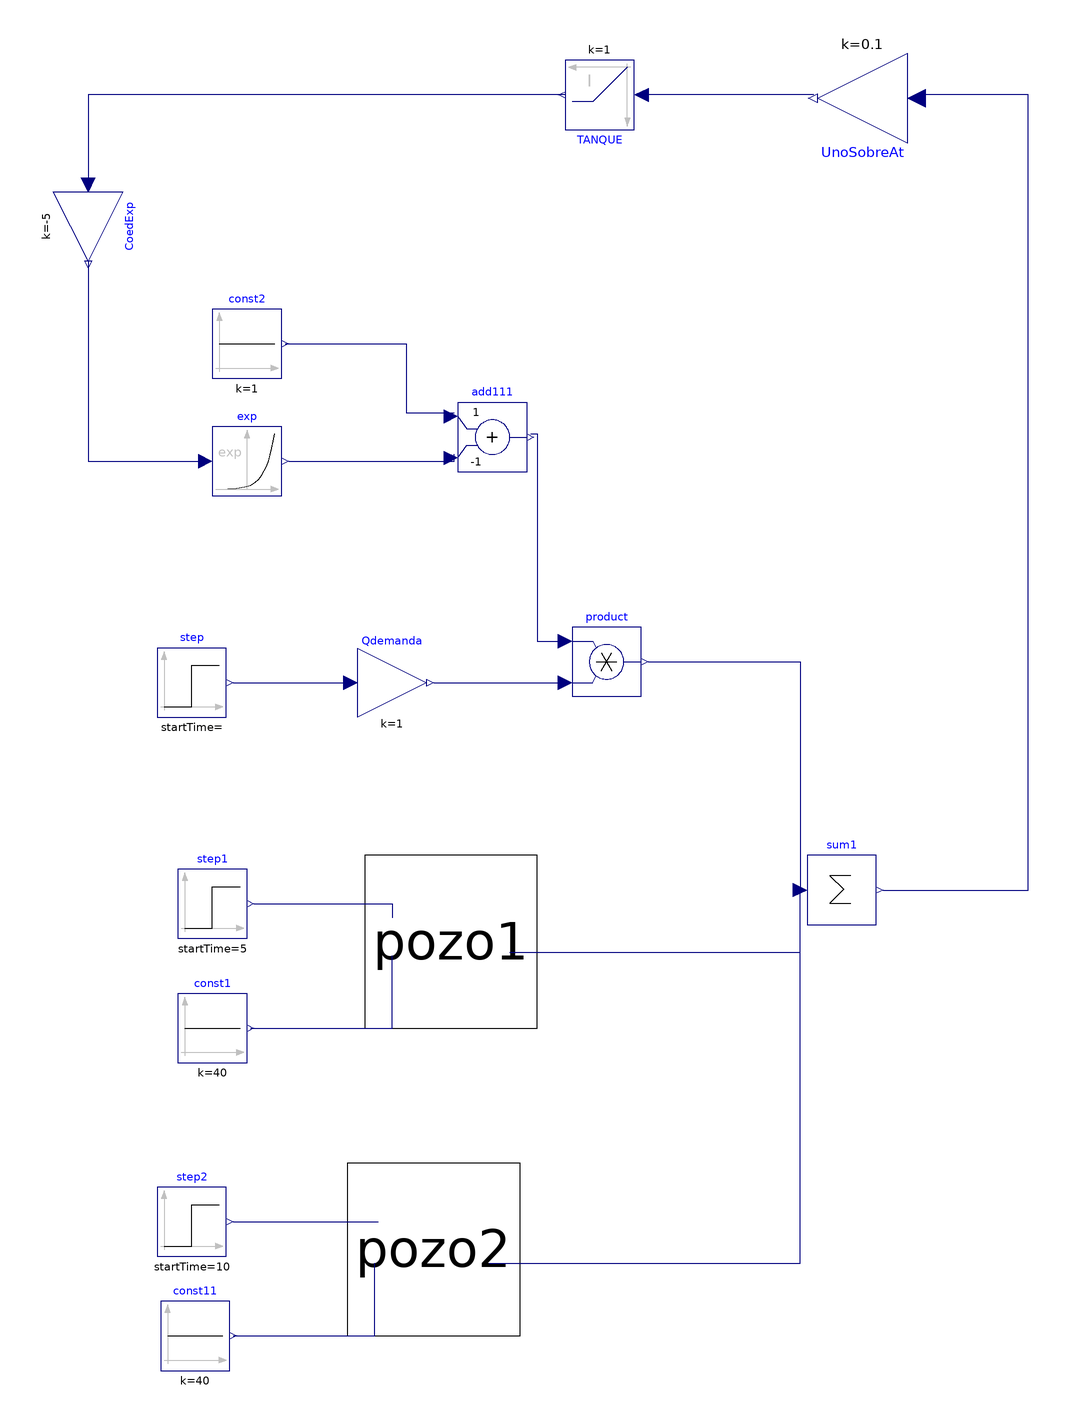

This picture is the connection diagram that the Modelica source below describes through its graphical annotations.

model pruebacambio
  Modelica.Blocks.Sources.Constant const1(k = 40)  annotation(
    Placement(transformation(origin = {-70, 172}, extent = {{-10, -10}, {10, 10}})));
  Modelica.Blocks.Sources.Step step annotation(
    Placement(transformation(origin = {-76, 272}, extent = {{-10, -10}, {10, 10}})));
  Modelica.Blocks.Math.Gain Qdemanda(k = 1) annotation(
    Placement(transformation(origin = {-18, 272}, extent = {{-10, -10}, {10, 10}})));
  Modelica.Blocks.Math.Product product annotation(
    Placement(transformation(origin = {44, 278}, extent = {{-10, -10}, {10, 10}})));
  Modelica.Blocks.Math.Add add111(k2 = -1)  annotation(
    Placement(transformation(origin = {11, 343}, extent = {{-10, -10}, {10, 10}})));
  Modelica.Blocks.Math.Exp exp annotation(
    Placement(transformation(origin = {-60, 336}, extent = {{-10, -10}, {10, 10}})));
  Modelica.Blocks.Math.Gain CoedExp(k = -5)  annotation(
    Placement(transformation(origin = {-106, 404}, extent = {{-10, -10}, {10, 10}}, rotation = -90)));
  Modelica.Blocks.Sources.Constant const2(k = 1)  annotation(
    Placement(transformation(origin = {-60, 370}, extent = {{-10, -10}, {10, 10}})));
  Modelica.Blocks.Math.Gain UnoSobreAt(k = 0.1) annotation(
    Placement(transformation(origin = {118, 441}, extent = {{-13, -13}, {13, 13}}, rotation = 180)));
  Modelica.Blocks.Continuous.LimIntegrator TANQUE(initType = Modelica.Blocks.Types.Init.InitialOutput, k = 1, outMax = 10, outMin = 0, y_start = 3) annotation(
    Placement(transformation(origin = {42, 442}, extent = {{-10, -10}, {10, 10}}, rotation = 180)));
  pozo pozo1(qBomba = 2, areaPozo = 3, const_recarga = 1, h_inicial = 30)  annotation(
    Placement(transformation(origin = {-1, 197}, extent = {{-25, -25}, {25, 25}})));
  Modelica.Blocks.Sources.Constant const11(k = 40) annotation(
    Placement(transformation(origin = {-75, 83}, extent = {{-10, -10}, {10, 10}})));
  pozo pozo2(areaPozo = 3, const_recarga = 1, h_inicial = 30, qBomba = 2) annotation(
    Placement(transformation(origin = {-6, 108}, extent = {{-25, -25}, {25, 25}})));
  Modelica.Blocks.Math.Sum sum1(nin = 3, k = {-1, 1, 1})  annotation(
    Placement(transformation(origin = {112, 212}, extent = {{-10, -10}, {10, 10}})));
  Modelica.Blocks.Sources.Step step1(height = 1, startTime = 5)  annotation(
    Placement(transformation(origin = {-70, 208}, extent = {{-10, -10}, {10, 10}})));
  Modelica.Blocks.Sources.Step step2(height = 1, startTime = 10)  annotation(
    Placement(transformation(origin = {-76, 116}, extent = {{-10, -10}, {10, 10}})));
equation
  connect(step.y, Qdemanda.u) annotation(
    Line(points = {{-64, 272}, {-30, 272}}, color = {0, 0, 127}));
  connect(Qdemanda.y, product.u2) annotation(
    Line(points = {{-6, 272}, {32, 272}}, color = {0, 0, 127}));
  connect(add111.y, product.u1) annotation(
    Line(points = {{22, 344}, {24, 344}, {24, 284}, {32, 284}}, color = {0, 0, 127}));
  connect(exp.y, add111.u2) annotation(
    Line(points = {{-48, 336}, {0, 336}, {0, 338}}, color = {0, 0, 127}));
  connect(const2.y, add111.u1) annotation(
    Line(points = {{-49, 370}, {-14, 370}, {-14, 350}, {0, 350}}, color = {0, 0, 127}));
  connect(CoedExp.y, exp.u) annotation(
    Line(points = {{-106, 394}, {-106, 336}, {-72, 336}}, color = {0, 0, 127}));
  connect(UnoSobreAt.y, TANQUE.u) annotation(
    Line(points = {{104, 442}, {54, 442}}, color = {0, 0, 127}));
  connect(TANQUE.y, CoedExp.u) annotation(
    Line(points = {{32, 442}, {-106, 442}, {-106, 416}}, color = {0, 0, 127}));
  connect(const1.y, pozo1.h_acuifero) annotation(
    Line(points = {{-59, 172}, {-18, 172}, {-18, 193}}, color = {0, 0, 127}));
  connect(const11.y, pozo2.h_acuifero) annotation(
    Line(points = {{-64, 83}, {-23, 83}, {-23, 104}}, color = {0, 0, 127}));
  connect(sum1.y, UnoSobreAt.u) annotation(
    Line(points = {{124, 212}, {166, 212}, {166, 442}, {134, 442}}, color = {0, 0, 127}));
  connect(product.y, sum1.u[1]) annotation(
    Line(points = {{56, 278}, {100, 278}, {100, 212}}, color = {0, 0, 127}));
  connect(step2.y, pozo2.u_bomba) annotation(
    Line(points = {{-64, 116}, {-22, 116}}, color = {0, 0, 127}));
  connect(step1.y, pozo1.u_bomba) annotation(
    Line(points = {{-58, 208}, {-18, 208}, {-18, 204}}, color = {0, 0, 127}));
  connect(pozo1.u_q_bomba, sum1.u[2]) annotation(
    Line(points = {{16, 194}, {100, 194}, {100, 212}}, color = {0, 0, 127}));
  connect(pozo2.u_q_bomba, sum1.u[3]) annotation(
    Line(points = {{10, 104}, {100, 104}, {100, 212}}, color = {0, 0, 127}));
  annotation(
    uses(Modelica(version = "4.0.0")),
  Diagram(coordinateSystem(extent = {{-500, -500}, {500, 500}})),
  Icon(coordinateSystem(extent = {{-500, -500}, {500, 500}})),
  version = "");
end pruebacambio;